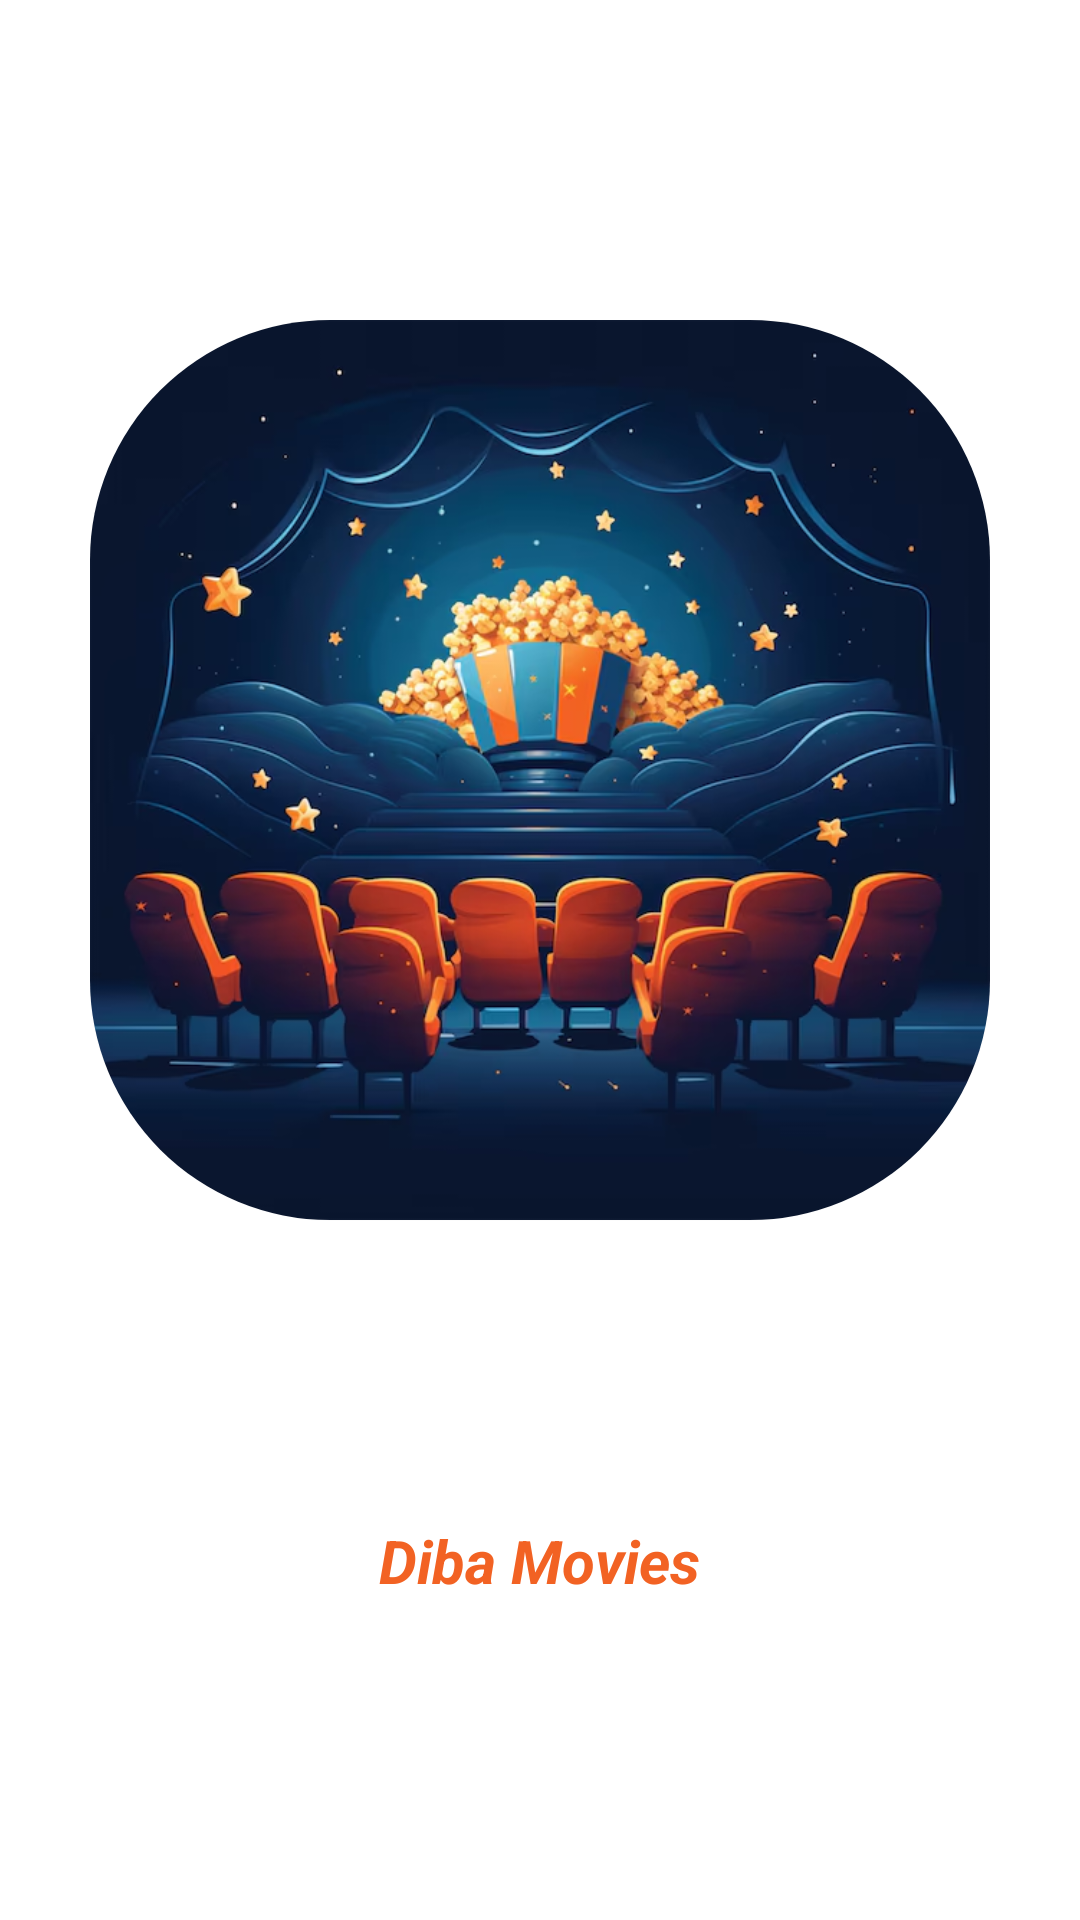

Android layout source for this screen:
<!-- AndroidManifest.xml: application theme Theme.DibaMovies -->
<!-- res/layout/activity_splash.xml -->
<?xml version="1.0" encoding="utf-8"?>
<androidx.constraintlayout.widget.ConstraintLayout xmlns:android="http://schemas.android.com/apk/res/android"
    xmlns:app="http://schemas.android.com/apk/res-auto"
    xmlns:tools="http://schemas.android.com/tools"
    android:layout_width="match_parent"
    android:layout_height="match_parent"
    tools:context=".presentation.ui.splash.SplashActivity">

    <LinearLayout
        android:layout_width="wrap_content"
        android:layout_height="wrap_content"
        android:orientation="vertical"
        app:layout_constraintBottom_toBottomOf="parent"
        app:layout_constraintEnd_toEndOf="parent"
        app:layout_constraintStart_toStartOf="parent"
        app:layout_constraintTop_toTopOf="parent">

        <com.google.android.material.circularreveal.cardview.CircularRevealCardView
            android:layout_width="wrap_content"
            android:layout_height="wrap_content"
            app:cardCornerRadius="80dp">

            <com.google.android.material.imageview.ShapeableImageView
                android:id="@+id/splashImage"
                android:layout_width="300dp"
                android:layout_height="300dp"
                android:src="@drawable/splash_screen_cinema" />
        </com.google.android.material.circularreveal.cardview.CircularRevealCardView>

        <com.google.android.material.textview.MaterialTextView
            android:layout_width="wrap_content"
            android:layout_height="wrap_content"
            android:layout_gravity="center"
            android:layout_marginTop="100dp"
            android:text="@string/brand_name"
            android:textColor="@color/action"
            android:textSize="20sp"
            android:textStyle="bold | italic" />
    </LinearLayout>

</androidx.constraintlayout.widget.ConstraintLayout>
<!-- resources referenced by this layout -->
<resources>
  <color name="action">#F26223</color>
  <!-- drawable splash_screen_cinema: png bitmap (drawable, 376490 bytes) -->
  <string name="brand_name">Diba Movies</string>
  <style name="Theme.DibaMovies" parent="Theme.MaterialComponents.DayNight.DarkActionBar">
          
  
          <item name="colorPrimaryVariant">@color/purple_700</item>
          <item name="colorOnPrimary">@color/white</item>
          
          <item name="colorSecondary">@color/teal_200</item>
          <item name="colorSecondaryVariant">@color/teal_700</item>
          <item name="colorOnSecondary">@color/black</item>
          
          <item name="android:statusBarColor">?attr/colorPrimaryVariant</item>
          
          <item name="colorPrimary">@color/action</item>
          <item name="colorAccent">@color/primary</item>
          <item name="colorOnBackground">@color/background</item>
      </style>
  <color name="purple_700">#FF3700B3</color>
  <color name="white">#FFFFFFFF</color>
  <color name="teal_200">#FF03DAC5</color>
  <color name="teal_700">#FF018786</color>
  <color name="black">#FF000000</color>
  <color name="primary">#186A90</color>
  <color name="background">#09152D</color>
</resources>
